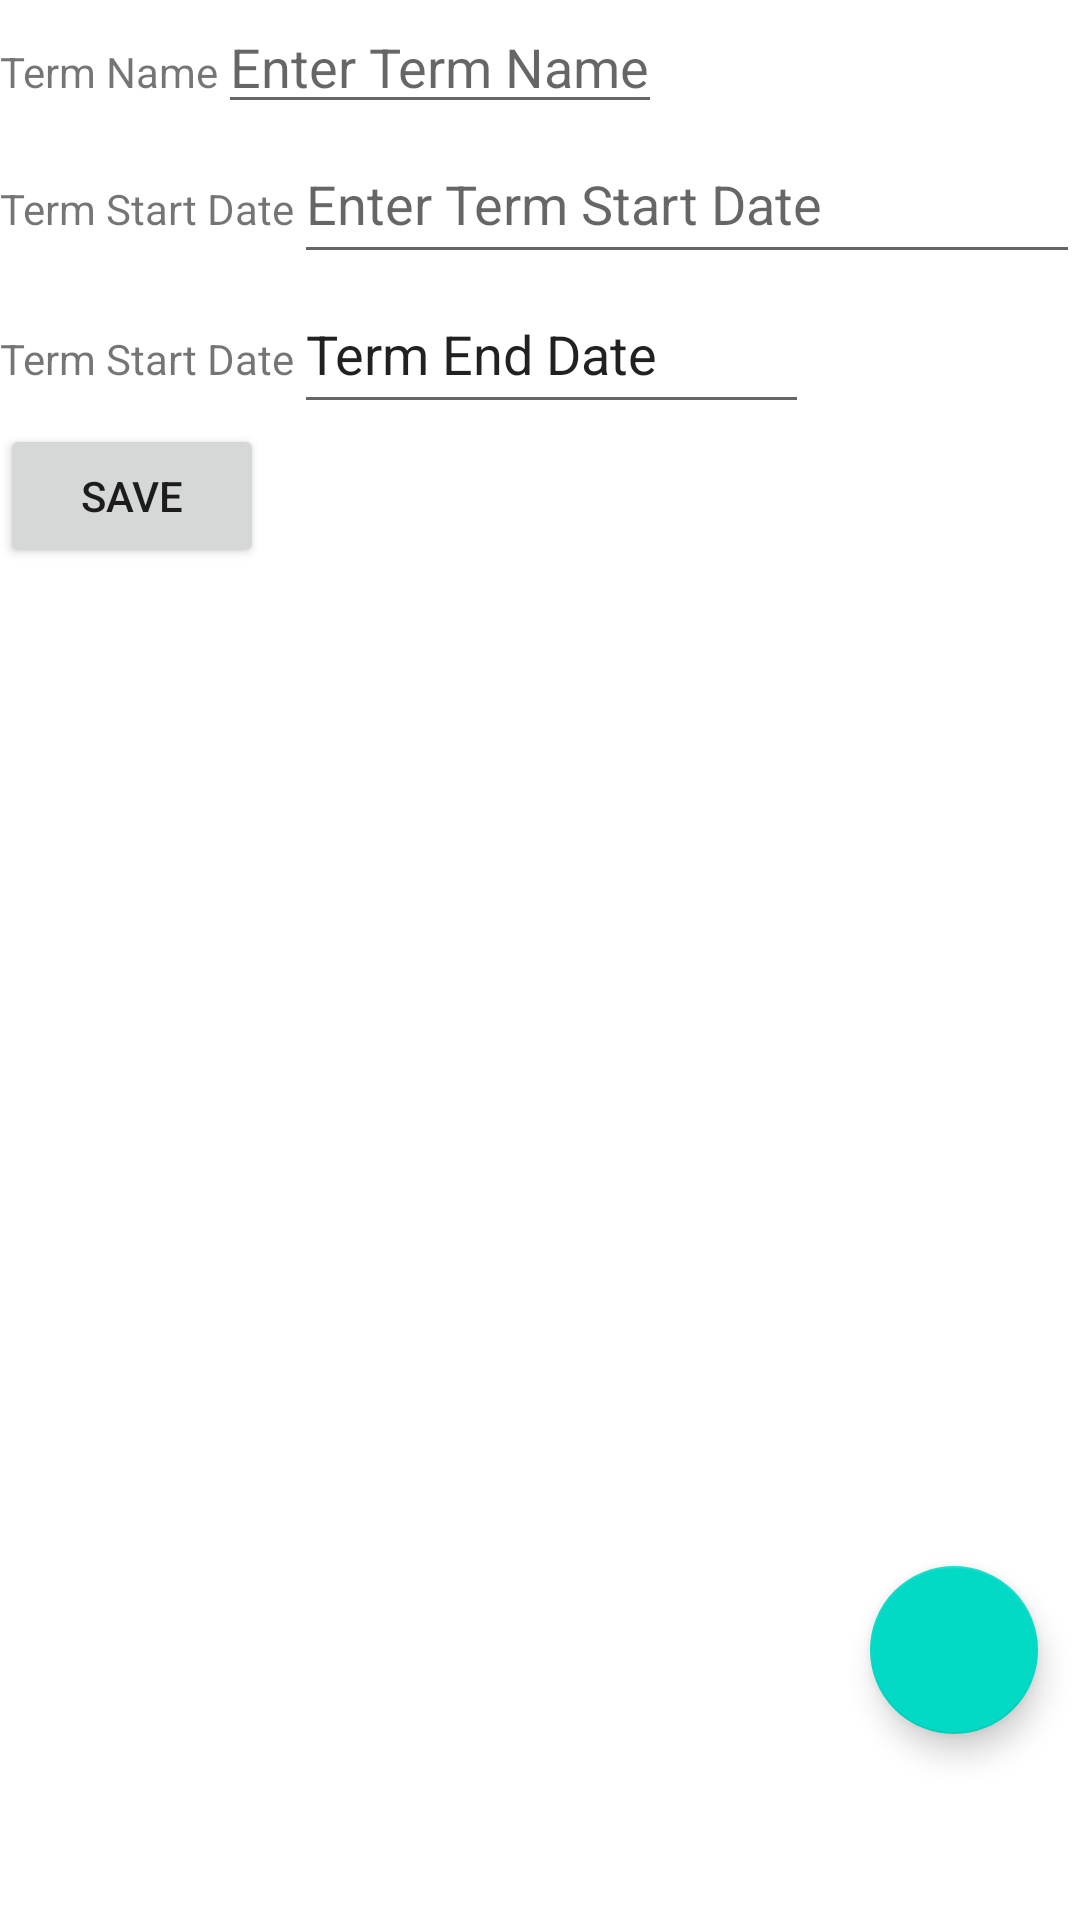

The Android layout XML behind this screen, and the referenced resources:
<!-- AndroidManifest.xml: application theme Theme.C196_Nvrazo -->
<!-- res/layout/activity_term_info.xml -->
<?xml version="1.0" encoding="utf-8"?>
<androidx.constraintlayout.widget.ConstraintLayout xmlns:android="http://schemas.android.com/apk/res/android"
    xmlns:app="http://schemas.android.com/apk/res-auto"
    xmlns:tools="http://schemas.android.com/tools"
    android:layout_width="match_parent"
    android:layout_height="match_parent"
    tools:context="SchoolScheduler.UI.TermInfo">

    <ScrollView
        android:id="@+id/scrollView2"
        android:layout_width="match_parent"
        android:layout_height="300dp"
        android:orientation="vertical"
        app:layout_constraintTop_toTopOf="parent">

        <LinearLayout
            android:layout_width="match_parent"
            android:layout_height="wrap_content"
            android:orientation="vertical">


            <LinearLayout
                android:layout_width="wrap_content"
                android:layout_height="wrap_content"
                android:orientation="horizontal">

                <TextView
                    android:layout_width="wrap_content"
                    android:layout_height="wrap_content"
                    android:text="Term Name">

                </TextView>

                <EditText
                    android:id="@+id/edittermnametext"
                    android:layout_width="wrap_content"
                    android:layout_height="wrap_content"
                    android:hint="Enter Term Name">
                    </EditText>

            </LinearLayout>

            <LinearLayout
                android:layout_width="match_parent"
                android:layout_height="wrap_content"
                android:orientation="horizontal">

                <TextView
                    android:layout_width="wrap_content"
                    android:layout_height="wrap_content"
                    android:text="Term Start Date"></TextView>

                <EditText
                    android:id="@+id/edittermstartdatetext"
                    android:layout_width="match_parent"
                    android:layout_height="50dp"
                    android:hint="Enter Term Start Date"></EditText>
            </LinearLayout>

            <LinearLayout
                android:layout_width="match_parent"
                android:layout_height="wrap_content"
                android:orientation="horizontal">

                <TextView
                    android:layout_width="wrap_content"
                    android:layout_height="wrap_content"
                    android:text="Term Start Date">

                </TextView>

                <EditText
                    android:id="@+id/edittermenddatetext"
                    android:layout_width="wrap_content"
                    android:layout_height="50dp"
                    android:hint="Enter Term End Date"
                    android:text="Term End Date"></EditText>
            </LinearLayout>

            <androidx.appcompat.widget.LinearLayoutCompat
                android:layout_width="wrap_content"
                android:layout_height="wrap_content"
                android:orientation="horizontal">

                <Button
                    android:id="@+id/TermInfoSaveButton"
                    android:layout_width="wrap_content"
                    android:layout_height="wrap_content"
                    android:text="Save" />
            </androidx.appcompat.widget.LinearLayoutCompat>
        </LinearLayout>
    </ScrollView>

    <com.google.android.material.floatingactionbutton.FloatingActionButton
        android:id="@+id/TermInfoAddButton"
        android:layout_width="wrap_content"
        android:layout_height="wrap_content"
        android:clickable="true"
        android:contentDescription="button to add term info"
        app:layout_constraintBottom_toBottomOf="parent"
        app:layout_constraintEnd_toEndOf="parent"
        app:layout_constraintHorizontal_bias="0.954"
        app:layout_constraintStart_toStartOf="parent"
        app:layout_constraintTop_toTopOf="parent"
        app:layout_constraintVertical_bias="0.894"
        app:srcCompat="@drawable/ic_baseline_add_24" />

</androidx.constraintlayout.widget.ConstraintLayout>
<!-- resources referenced by this layout -->
<resources>
  <style name="Theme.C196_Nvrazo" parent="Theme.MaterialComponents.DayNight.DarkActionBar">
          
          <item name="colorPrimary">@color/purple_500</item>
          <item name="colorPrimaryVariant">@color/purple_700</item>
          <item name="colorOnPrimary">@color/white</item>
          
          <item name="colorSecondary">@color/teal_200</item>
          <item name="colorSecondaryVariant">@color/teal_700</item>
          <item name="colorOnSecondary">@color/black</item>
          
          <item name="android:statusBarColor">?attr/colorPrimaryVariant</item>
          
      </style>
  <!-- not gathered from this repository: default colours our renderer supplied (Android Studio template values) -->
  <color name="purple_500">#FF6200EE</color>
  <color name="purple_700">#FF3700B3</color>
  <color name="teal_200">#FF03DAC5</color>
  <color name="teal_700">#FF018786</color>
  <color name="black">#FF000000</color>
  <color name="white">#FFFFFFFF</color>
</resources>
